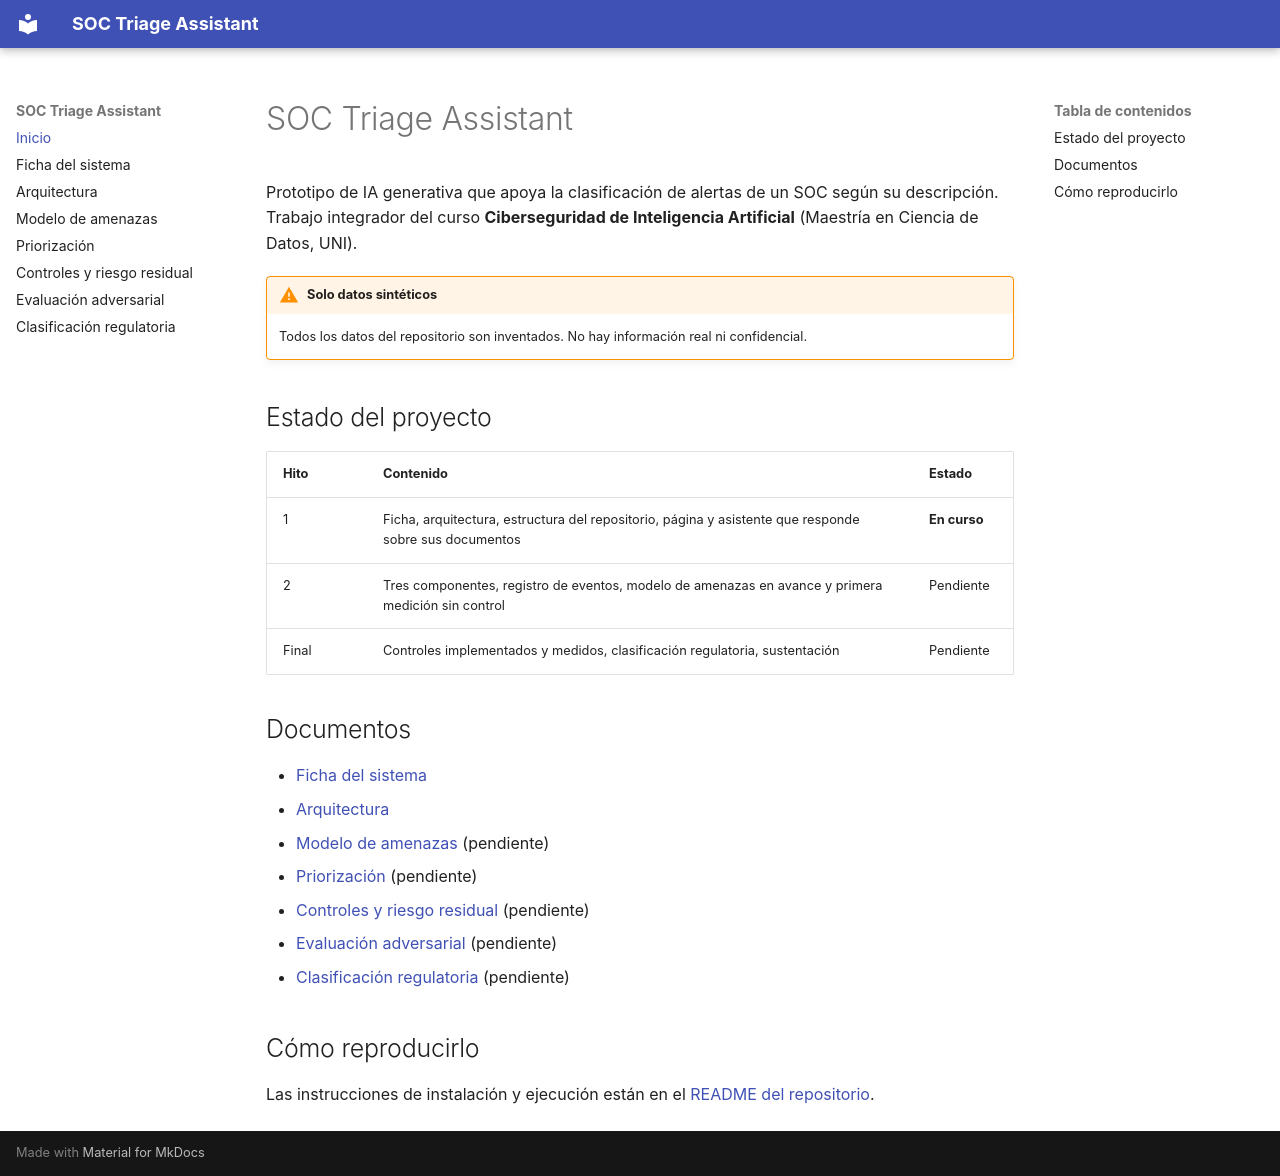

repository: VasquezPaula/AI-Security-GT · page: index.html · generator: mkdocs

# SOC Triage Assistant

Prototipo de IA generativa que apoya la clasificación de alertas de un SOC según su descripción. Trabajo integrador del curso **Ciberseguridad de Inteligencia Artificial** (Maestría en Ciencia de Datos, UNI).

!!! warning "Solo datos sintéticos"
    Todos los datos del repositorio son inventados. No hay información real ni confidencial.

## Estado del proyecto

| Hito | Contenido | Estado |
|------|-----------|--------|
| 1 | Ficha, arquitectura, estructura del repositorio, página y asistente que responde sobre sus documentos | **En curso** |
| 2 | Tres componentes, registro de eventos, modelo de amenazas en avance y primera medición sin control | Pendiente |
| Final | Controles implementados y medidos, clasificación regulatoria, sustentación | Pendiente |

## Documentos

- [Ficha del sistema](ficha.md)
- [Arquitectura](arquitectura.md)
- [Modelo de amenazas](modelo-de-amenazas.md) (pendiente)
- [Priorización](priorizacion.md) (pendiente)
- [Controles y riesgo residual](controles.md) (pendiente)
- [Evaluación adversarial](evaluacion.md) (pendiente)
- [Clasificación regulatoria](regulatorio.md) (pendiente)

## Cómo reproducirlo
Las instrucciones de instalación y ejecución están en el [README del repositorio](https://github.com/VasquezPaula/AI-Security-GT#readme).
